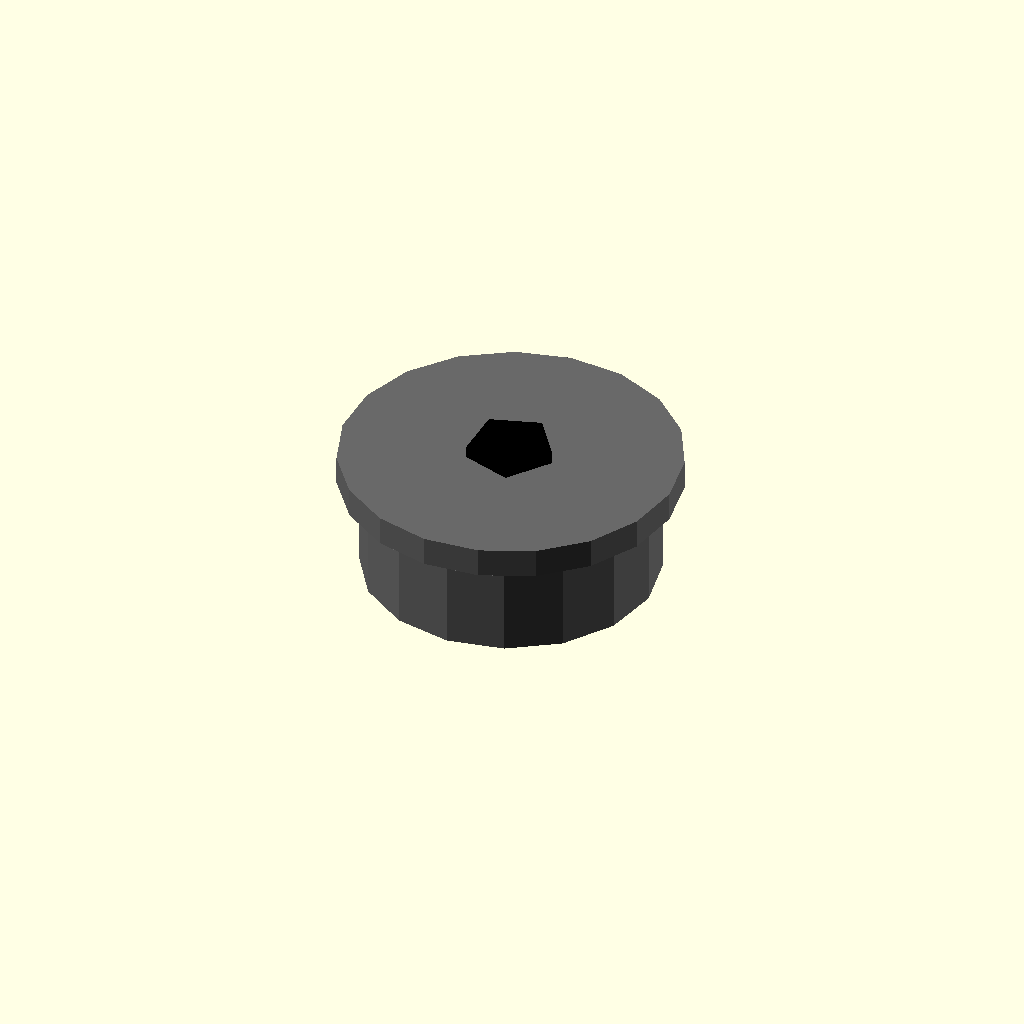
Cell 1 — every parameter at its default value.
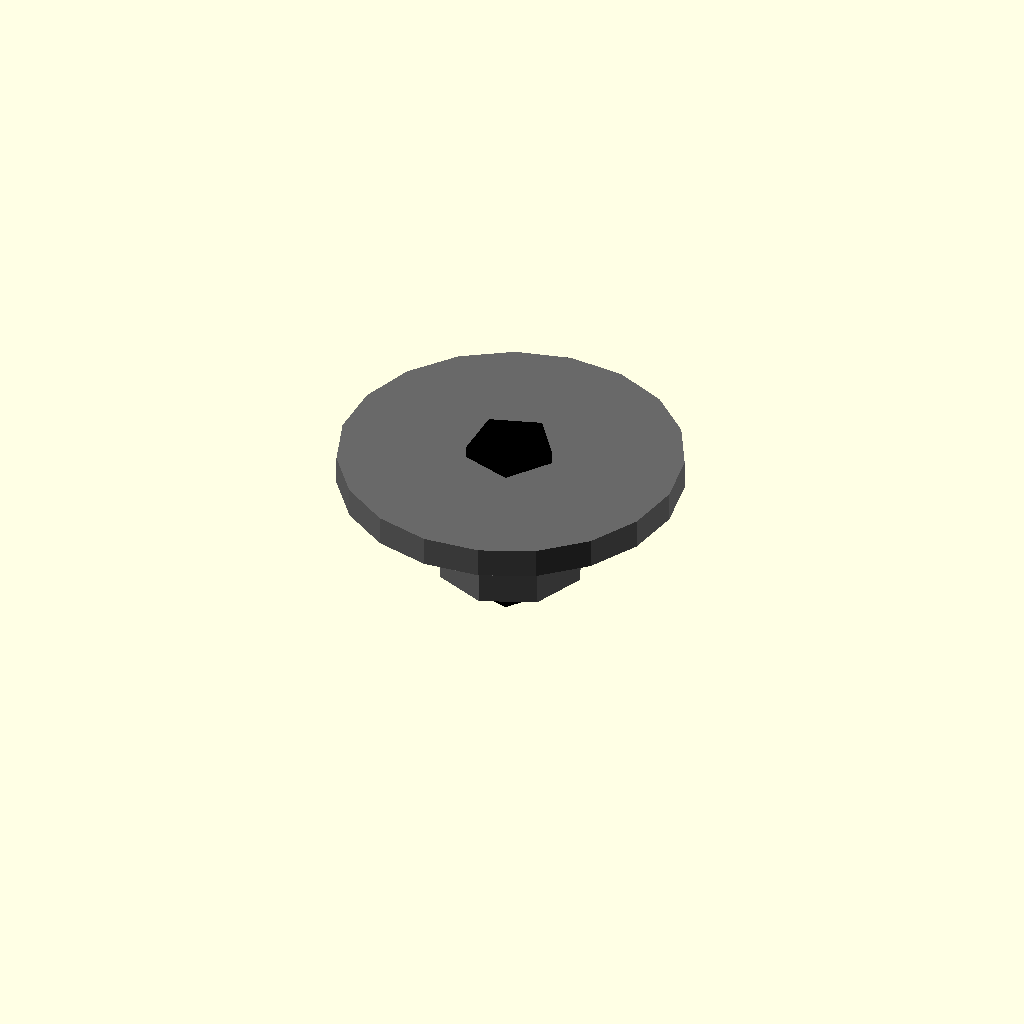
Cell 2: the same model with outer_diameter_mm = 0.1.
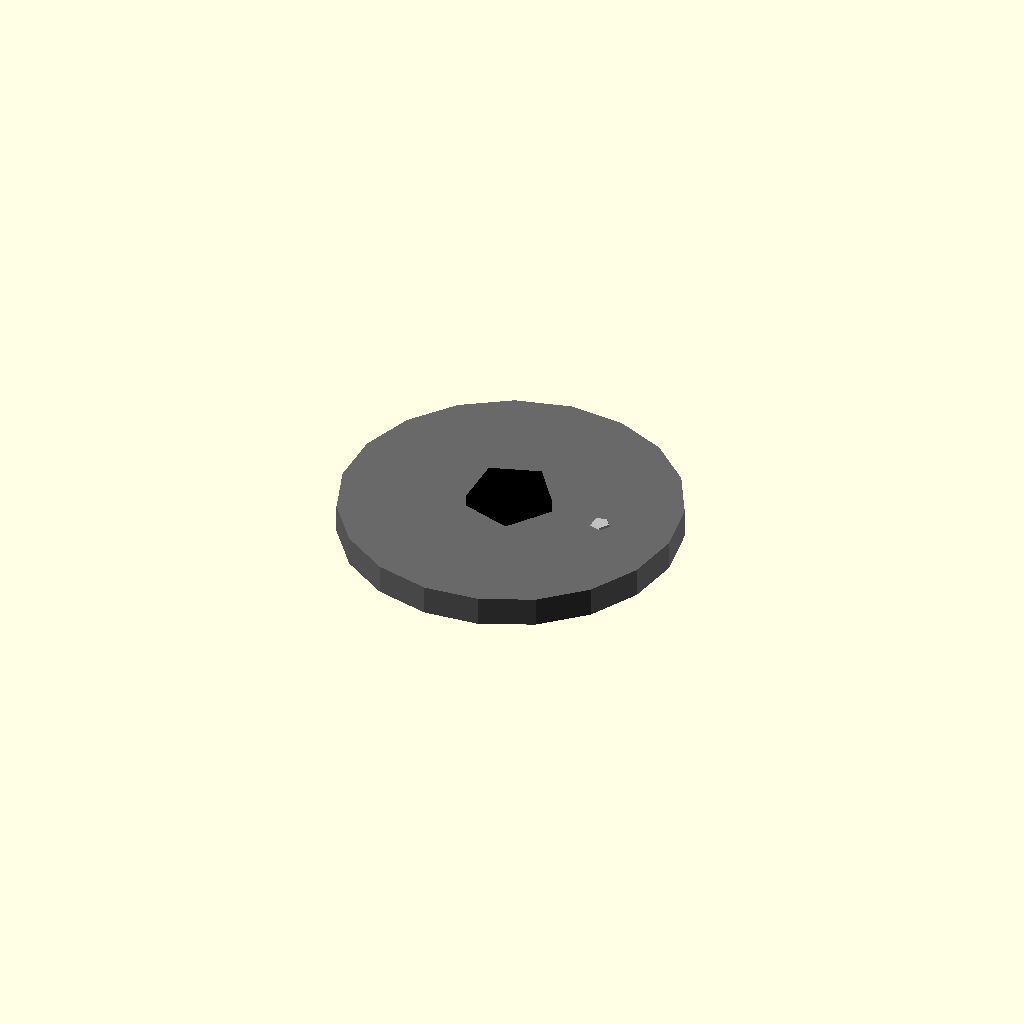
Cell 3: the same model with width_mm = 0.1.
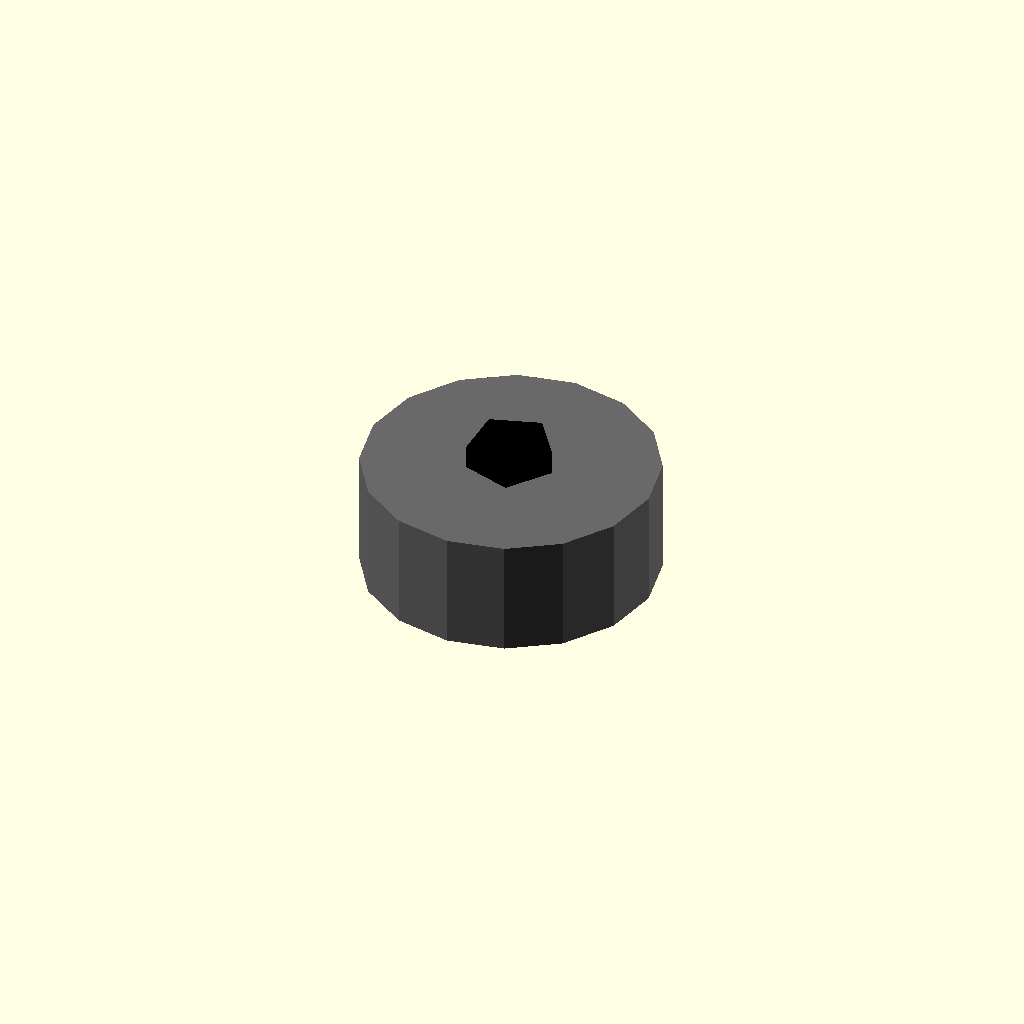
Cell 4: the same model with flange_outer_diameter_mm = 0.1.
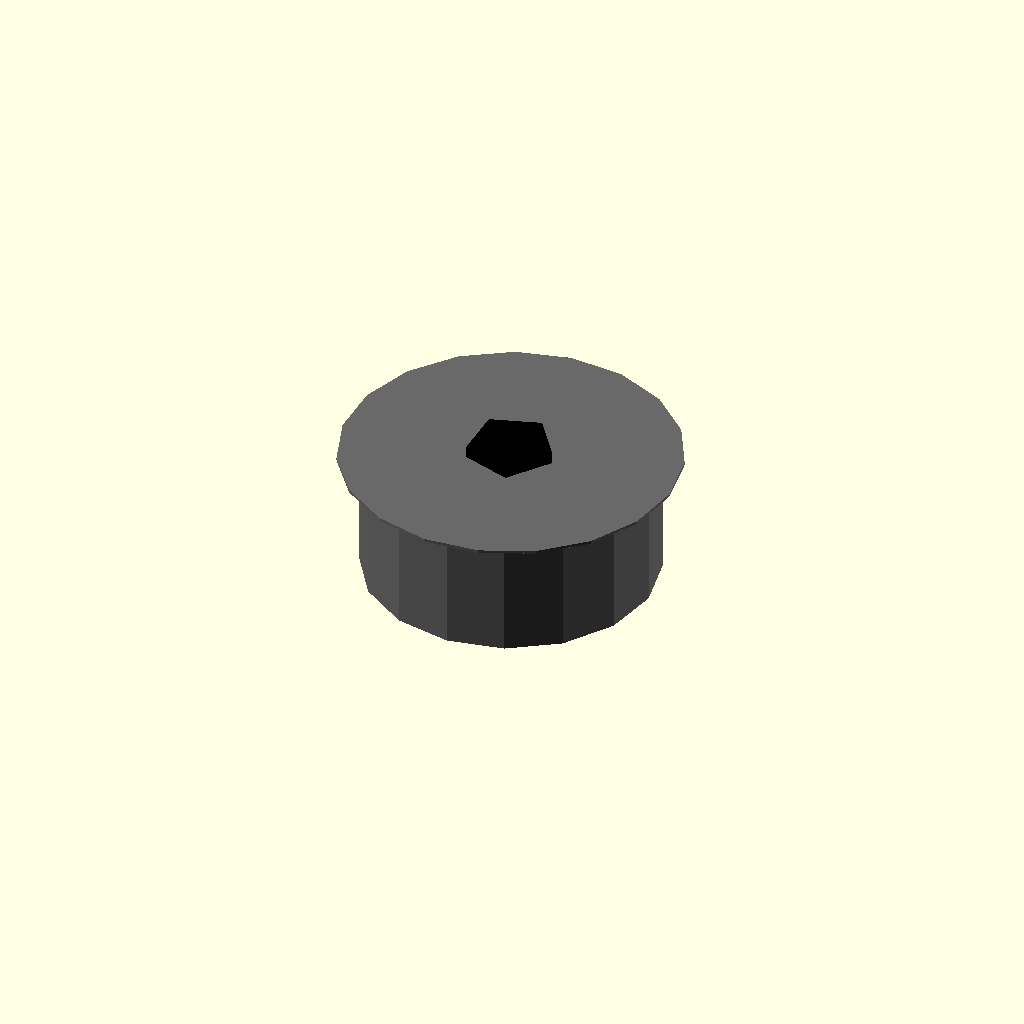
Cell 5: flange_width_mm = 0.1 (everything else at default).
One fixed orthographic camera (rotation 55°, 0°, 25°; colour scheme Cornfield) for every cell.
Source of the model, results/nopscadlib/ablations/no_multiview/scad/ball_bearing__BBF623.scad:
// Parameters
bore_diameter_mm = 3.0; //[1.5:6.0:0.1]
outer_diameter_mm = 10.0; //[5.0:20.0:0.1]
width_mm = 4.0; //[2.0:8.0:0.1]
flange_outer_diameter_mm = 11.5; //[6.0:23.0:0.1]
flange_width_mm = 1.0; //[0.5:2.0:0.1]
outer_race_radial_thickness_mm = 1.2; //[0.6:2.4:0.1]
inner_race_radial_thickness_mm = 1.0; //[0.5:2.0:0.1]
shield_band_radial_thickness_mm = 0.4; //[0.2:1.0:0.05]
shield_band_axial_clearance_mm = 0.6; //[0.3:1.2:0.05]
ball_diameter_mm = 1.2; //[0.6:2.4:0.1]
ball_center_radius_mm = 3.25; //[2.0:5.0:0.05]
connection_overlap_mm = 0.8; //[0.5:2.0:0.1]

// Ball Bearing - complete geometry
module ball_bearing() {
  color("DimGray") {
    // Outer Race
    cylinder(r=outer_diameter_mm/2, h=width_mm, center=true);
    
    // Inner Race
    translate([0, 0, 0])
      cylinder(r=bore_diameter_mm/2 + inner_race_radial_thickness_mm, h=width_mm, center=true);
    
    // Flange
    translate([0, 0, width_mm/2 - flange_width_mm/2 + connection_overlap_mm/2])
      cylinder(r=flange_outer_diameter_mm/2, h=flange_width_mm, center=true);
    
    // Shield or Seal Band
    translate([0, 0, 0])
      cylinder(r=outer_diameter_mm/2 - outer_race_radial_thickness_mm + shield_band_radial_thickness_mm, h=width_mm - shield_band_axial_clearance_mm, center=true);
  }
  
  // Bore Through Hole
  translate([0, 0, 0])
    color("Black")
    cylinder(r=bore_diameter_mm/2, h=width_mm + 2*connection_overlap_mm, center=true);
}

// Bearing Ball - complete geometry
module bearing_ball() {
  color("Silver") {
    translate([ball_center_radius_mm, 0, 0])
      sphere(r=ball_diameter_mm/2, center=true);
  }
}

// Assembly
module assembly() {
  ball_bearing();
  bearing_ball();
}

assembly();
Parameter table extracted from the source (name, type, default, range or options):
bore_diameter_mm: number, default 3, range 0.1 to 1.5, step 6
outer_diameter_mm: number, default 10, range 0.1 to 5, step 20
width_mm: number, default 4, range 0.1 to 2, step 8
flange_outer_diameter_mm: number, default 11.5, range 0.1 to 6, step 23
flange_width_mm: number, default 1, range 0.1 to 0.5, step 2
outer_race_radial_thickness_mm: number, default 1.2, range 0.1 to 0.6, step 2.4
inner_race_radial_thickness_mm: number, default 1, range 0.1 to 0.5, step 2
shield_band_radial_thickness_mm: number, default 0.4, range 0.05 to 0.2, step 1
shield_band_axial_clearance_mm: number, default 0.6, range 0.05 to 0.3, step 1.2
ball_diameter_mm: number, default 1.2, range 0.1 to 0.6, step 2.4
ball_center_radius_mm: number, default 3.25, range 0.05 to 2, step 5
connection_overlap_mm: number, default 0.8, range 0.1 to 0.5, step 2
